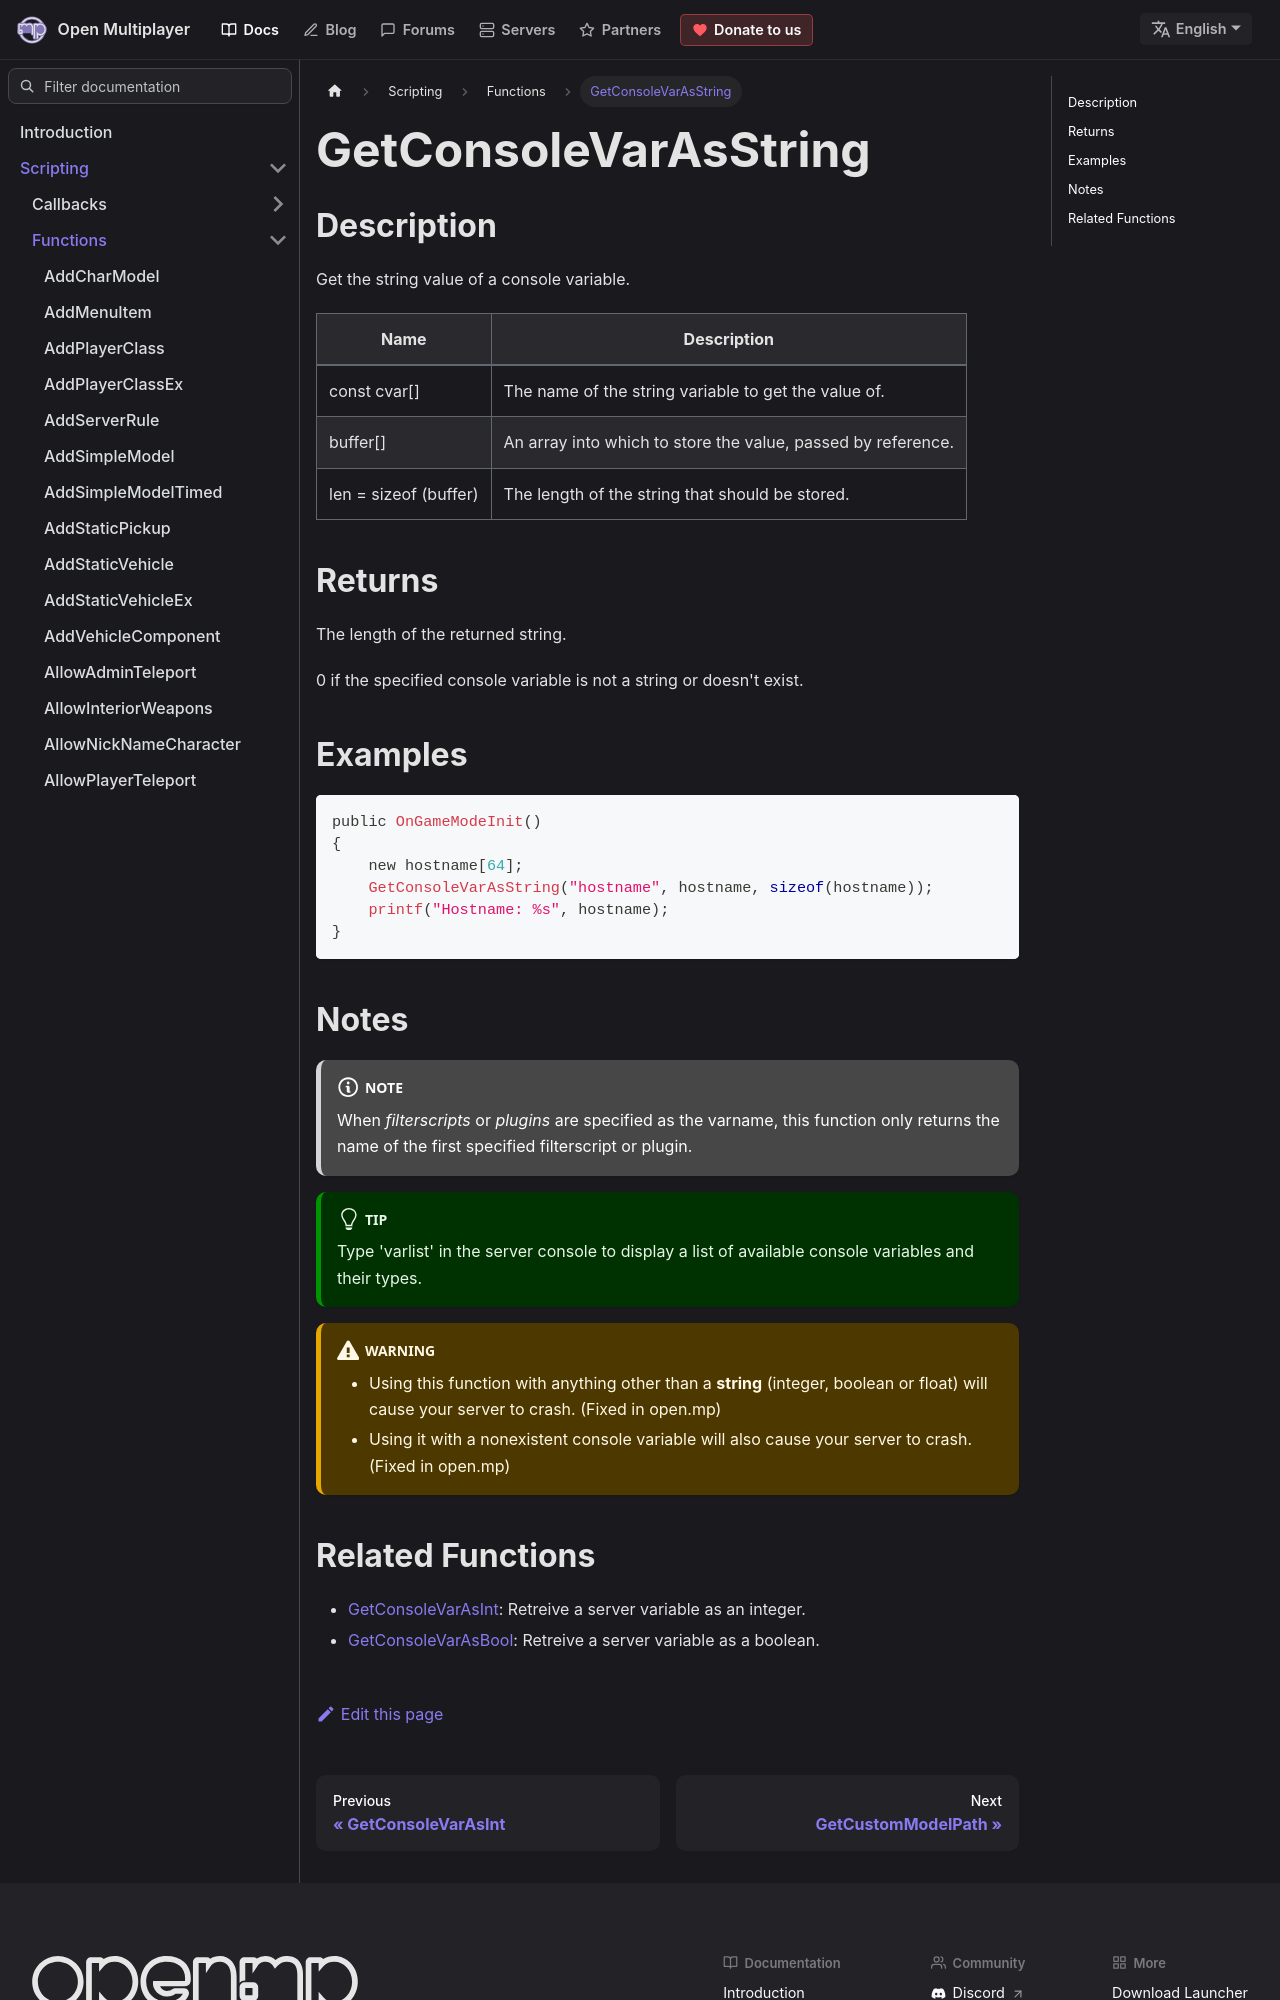

repository: openmultiplayer/web · page: docs/scripting/functions/GetConsoleVarAsString.html · generator: docusaurus

---
title: GetConsoleVarAsString
sidebar_label: GetConsoleVarAsString
description: Get the string value of a console variable.
tags: []
---

## Description

Get the string value of a console variable.

| Name                  | Description                                                  |
| --------------------- | ------------------------------------------------------------ |
| const cvar[]          | The name of the string variable to get the value of.         |
| buffer[]              | An array into which to store the value, passed by reference. |
| len = sizeof (buffer) | The length of the string that should be stored.              |

## Returns

The length of the returned string.

0 if the specified console variable is not a string or doesn't exist.

## Examples

```c
public OnGameModeInit()
{
    new hostname[64];
    GetConsoleVarAsString("hostname", hostname, sizeof(hostname));
    printf("Hostname: %s", hostname);
}
```

## Notes

:::note

When _filterscripts_ or _plugins_ are specified as the varname, this function only returns the name of the first specified filterscript or plugin.

:::

:::tip

Type 'varlist' in the server console to display a list of available console variables and their types.

:::

:::warning

- Using this function with anything other than a **string** (integer, boolean or float) will cause your server to crash. (Fixed in open.mp)
- Using it with a nonexistent console variable will also cause your server to crash. (Fixed in open.mp)

:::
